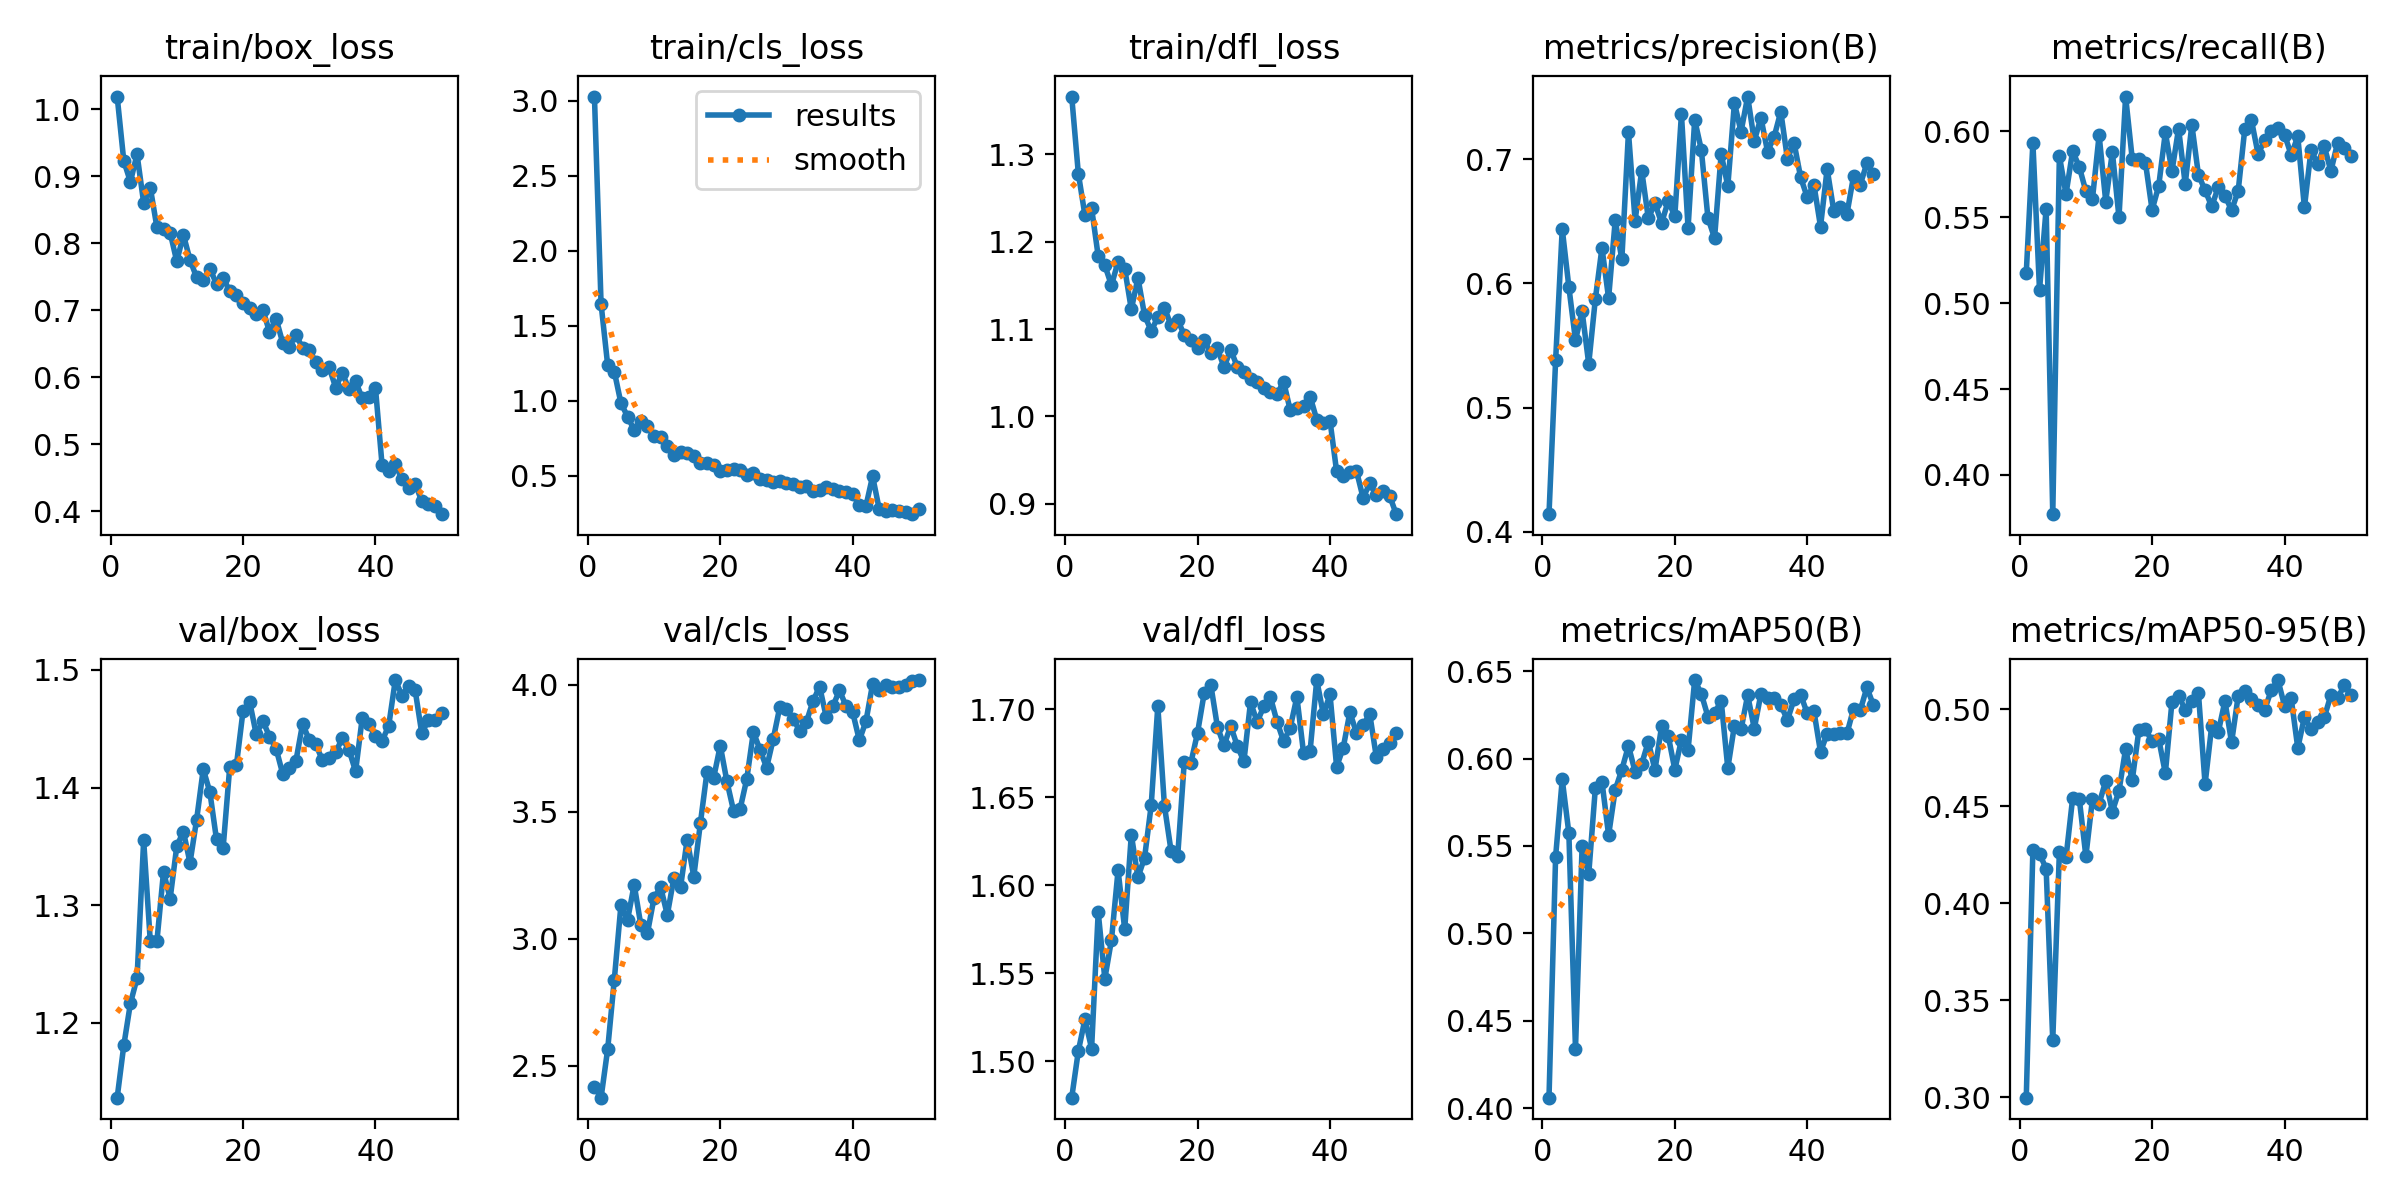

The file beside this chart, header and first rows:
epoch, time, train/box_loss, train/cls_loss, train/dfl_loss, metrics/precision(B), metrics/recall(B), metrics/mAP50(B), metrics/mAP50-95(B), val/box_loss, val/cls_loss, val/dfl_loss, lr/pg0, lr/pg1, lr/pg2, lr/pg3, lr/pg4, lr/pg5, lr/pg6, lr/pg7
1, 50.18, 1.019, 3.028, 1.366, 0.4143, 0.5176, 0.406, 0.2999, 1.136, 2.418, 1.479, 0.001643, 0.0005476, 0.001643, 0.0005476, 0.001643, 0.0005476, 0.001643, 0.0005476
2, 88.23, 0.9229, 1.645, 1.278, 0.538, 0.5932, 0.5439, 0.4276, 1.181, 2.375, 1.506, 0.003244, 0.001081, 0.003244, 0.001081, 0.003244, 0.001081, 0.003244, 0.001081
3, 124.9, 0.8917, 1.236, 1.23, 0.644, 0.5076, 0.5881, 0.4256, 1.217, 2.566, 1.524, 0.00478, 0.001593, 0.00478, 0.001593, 0.00478, 0.001593, 0.00478, 0.001593
4, 161.3, 0.9327, 1.194, 1.239, 0.5972, 0.555, 0.5574, 0.4178, 1.238, 2.839, 1.507, 0.004704, 0.001568, 0.004704, 0.001568, 0.004704, 0.001568, 0.004704, 0.001568
5, 197.6, 0.8603, 0.9831, 1.183, 0.5542, 0.3772, 0.434, 0.3294, 1.355, 3.133, 1.585, 0.004605, 0.001535, 0.004605, 0.001535, 0.004605, 0.001535, 0.004605, 0.001535
6, 233.7, 0.883, 0.8937, 1.173, 0.5776, 0.5856, 0.5498, 0.4264, 1.269, 3.074, 1.547, 0.004506, 0.001502, 0.004506, 0.001502, 0.004506, 0.001502, 0.004506, 0.001502
7, 270, 0.8238, 0.8034, 1.15, 0.5352, 0.5634, 0.5339, 0.4236, 1.269, 3.213, 1.569, 0.004407, 0.001469, 0.004407, 0.001469, 0.004407, 0.001469, 0.004407, 0.001469
8, 306.5, 0.8206, 0.8622, 1.177, 0.5875, 0.5884, 0.5831, 0.4541, 1.328, 3.055, 1.609, 0.004308, 0.001436, 0.004308, 0.001436, 0.004308, 0.001436, 0.004308, 0.001436
9, 348.5, 0.8159, 0.8327, 1.169, 0.6287, 0.5793, 0.5868, 0.454, 1.306, 3.022, 1.575, 0.004209, 0.001403, 0.004209, 0.001403, 0.004209, 0.001403, 0.004209, 0.001403
10, 393, 0.7729, 0.7623, 1.123, 0.5881, 0.5651, 0.5562, 0.4243, 1.35, 3.161, 1.629, 0.00411, 0.00137, 0.00411, 0.00137, 0.00411, 0.00137, 0.00411, 0.00137
11, 430.6, 0.8125, 0.7588, 1.159, 0.6507, 0.5608, 0.5821, 0.4538, 1.363, 3.203, 1.605, 0.004011, 0.001337, 0.004011, 0.001337, 0.004011, 0.001337, 0.004011, 0.001337
12, 466.9, 0.7751, 0.6981, 1.116, 0.6194, 0.5977, 0.5936, 0.4514, 1.336, 3.094, 1.616, 0.003912, 0.001304, 0.003912, 0.001304, 0.003912, 0.001304, 0.003912, 0.001304
13, 503.1, 0.749, 0.6397, 1.098, 0.7218, 0.5591, 0.6073, 0.463, 1.373, 3.24, 1.645, 0.003813, 0.001271, 0.003813, 0.001271, 0.003813, 0.001271, 0.003813, 0.001271
14, 539.4, 0.7454, 0.6544, 1.114, 0.6505, 0.5879, 0.5925, 0.4473, 1.416, 3.203, 1.702, 0.003714, 0.001238, 0.003714, 0.001238, 0.003714, 0.001238, 0.003714, 0.001238
15, 575.6, 0.7622, 0.6484, 1.124, 0.6908, 0.5499, 0.597, 0.4579, 1.396, 3.391, 1.645, 0.003615, 0.001205, 0.003615, 0.001205, 0.003615, 0.001205, 0.003615, 0.001205
16, 613.4, 0.7393, 0.6287, 1.104, 0.6523, 0.6201, 0.6097, 0.4795, 1.356, 3.245, 1.62, 0.003516, 0.001172, 0.003516, 0.001172, 0.003516, 0.001172, 0.003516, 0.001172
17, 651, 0.7486, 0.5839, 1.11, 0.6646, 0.5839, 0.5935, 0.4633, 1.349, 3.456, 1.617, 0.003417, 0.001139, 0.003417, 0.001139, 0.003417, 0.001139, 0.003417, 0.001139
18, 688.8, 0.7282, 0.585, 1.093, 0.6486, 0.5838, 0.6184, 0.4891, 1.418, 3.658, 1.67, 0.003318, 0.001106, 0.003318, 0.001106, 0.003318, 0.001106, 0.003318, 0.001106
19, 726.7, 0.7221, 0.569, 1.087, 0.6663, 0.5816, 0.6131, 0.4896, 1.419, 3.634, 1.67, 0.003219, 0.001073, 0.003219, 0.001073, 0.003219, 0.001073, 0.003219, 0.001073
20, 764.5, 0.7102, 0.5298, 1.079, 0.6543, 0.5542, 0.5937, 0.4835, 1.465, 3.76, 1.687, 0.00312, 0.00104, 0.00312, 0.00104, 0.00312, 0.00104, 0.00312, 0.00104
21, 801.9, 0.7035, 0.5378, 1.087, 0.7363, 0.5682, 0.6108, 0.4846, 1.473, 3.62, 1.709, 0.003021, 0.001007, 0.003021, 0.001007, 0.003021, 0.001007, 0.003021, 0.001007
22, 841.2, 0.6937, 0.5466, 1.073, 0.6446, 0.5992, 0.6049, 0.467, 1.445, 3.504, 1.714, 0.002922, 0.0009739, 0.002922, 0.0009739, 0.002922, 0.0009739, 0.002922, 0.0009739
23, 879.7, 0.7007, 0.5339, 1.078, 0.7317, 0.5767, 0.6449, 0.5038, 1.457, 3.512, 1.69, 0.002823, 0.0009409, 0.002823, 0.0009409, 0.002823, 0.0009409, 0.002823, 0.0009409
24, 919.7, 0.6678, 0.5067, 1.056, 0.7077, 0.6015, 0.637, 0.5069, 1.443, 3.629, 1.679, 0.002724, 0.0009078, 0.002724, 0.0009078, 0.002724, 0.0009078, 0.002724, 0.0009078
25, 957.5, 0.6873, 0.5159, 1.076, 0.6527, 0.5692, 0.624, 0.4997, 1.433, 3.814, 1.691, 0.002625, 0.0008748, 0.002625, 0.0008748, 0.002625, 0.0008748, 0.002625, 0.0008748
26, 994, 0.6514, 0.479, 1.057, 0.6365, 0.6037, 0.6259, 0.504, 1.412, 3.744, 1.679, 0.002525, 0.0008418, 0.002525, 0.0008418, 0.002525, 0.0008418, 0.002525, 0.0008418
27, 1030, 0.6459, 0.471, 1.051, 0.7043, 0.5745, 0.6331, 0.5081, 1.416, 3.674, 1.67, 0.002426, 0.0008088, 0.002426, 0.0008088, 0.002426, 0.0008088, 0.002426, 0.0008088
28, 1067, 0.663, 0.454, 1.043, 0.6783, 0.5656, 0.5945, 0.4614, 1.423, 3.787, 1.704, 0.002327, 0.0007758, 0.002327, 0.0007758, 0.002327, 0.0007758, 0.002327, 0.0007758
29, 1104, 0.6439, 0.4635, 1.039, 0.7452, 0.5562, 0.6189, 0.4913, 1.454, 3.914, 1.693, 0.002228, 0.0007428, 0.002228, 0.0007428, 0.002228, 0.0007428, 0.002228, 0.0007428
30, 1142, 0.6401, 0.4526, 1.033, 0.7221, 0.5675, 0.6167, 0.4883, 1.44, 3.905, 1.702, 0.002129, 0.0007098, 0.002129, 0.0007098, 0.002129, 0.0007098, 0.002129, 0.0007098
31, 1185, 0.6232, 0.4468, 1.028, 0.7504, 0.5625, 0.6363, 0.5042, 1.437, 3.867, 1.707, 0.00203, 0.0006768, 0.00203, 0.0006768, 0.00203, 0.0006768, 0.00203, 0.0006768
32, 1225, 0.6111, 0.423, 1.025, 0.7147, 0.554, 0.6171, 0.4829, 1.423, 3.818, 1.693, 0.001931, 0.0006438, 0.001931, 0.0006438, 0.001931, 0.0006438, 0.001931, 0.0006438
33, 1264, 0.6149, 0.4289, 1.04, 0.7335, 0.5653, 0.637, 0.5068, 1.425, 3.853, 1.682, 0.001832, 0.0006108, 0.001832, 0.0006108, 0.001832, 0.0006108, 0.001832, 0.0006108
34, 1303, 0.5848, 0.3994, 1.007, 0.7062, 0.6014, 0.6345, 0.5091, 1.43, 3.935, 1.69, 0.001733, 0.0005778, 0.001733, 0.0005778, 0.001733, 0.0005778, 0.001733, 0.0005778
35, 1342, 0.6064, 0.4037, 1.01, 0.7181, 0.6064, 0.6347, 0.5054, 1.442, 3.993, 1.707, 0.001634, 0.0005448, 0.001634, 0.0005448, 0.001634, 0.0005448, 0.001634, 0.0005448
36, 1380, 0.5821, 0.4239, 1.012, 0.7383, 0.5867, 0.6307, 0.5023, 1.432, 3.873, 1.675, 0.001535, 0.0005118, 0.001535, 0.0005118, 0.001535, 0.0005118, 0.001535, 0.0005118
37, 1418, 0.5943, 0.4077, 1.023, 0.7004, 0.5946, 0.622, 0.4998, 1.414, 3.915, 1.677, 0.001436, 0.0004788, 0.001436, 0.0004788, 0.001436, 0.0004788, 0.001436, 0.0004788
38, 1457, 0.5687, 0.3948, 0.9962, 0.7134, 0.6002, 0.6338, 0.5098, 1.459, 3.978, 1.717, 0.001337, 0.0004458, 0.001337, 0.0004458, 0.001337, 0.0004458, 0.001337, 0.0004458
39, 1495, 0.5702, 0.3915, 0.9918, 0.6853, 0.6019, 0.6365, 0.515, 1.454, 3.915, 1.697, 0.001238, 0.0004127, 0.001238, 0.0004127, 0.001238, 0.0004127, 0.001238, 0.0004127
40, 1534, 0.5844, 0.3767, 0.995, 0.6694, 0.598, 0.6258, 0.5017, 1.444, 3.891, 1.708, 0.001139, 0.0003797, 0.001139, 0.0003797, 0.001139, 0.0003797, 0.001139, 0.0003797
41, 1610, 0.4691, 0.3025, 0.9369, 0.6796, 0.5862, 0.6273, 0.5056, 1.44, 3.781, 1.667, 0.00104, 0.0003467, 0.00104, 0.0003467, 0.00104, 0.0003467, 0.00104, 0.0003467
42, 1648, 0.4606, 0.2972, 0.9312, 0.6457, 0.5969, 0.6037, 0.4799, 1.452, 3.856, 1.678, 0.0009412, 0.0003137, 0.0009412, 0.0003137, 0.0009412, 0.0003137, 0.0009412, 0.0003137
43, 1686, 0.4699, 0.4956, 0.9364, 0.6922, 0.5556, 0.6143, 0.4959, 1.491, 4.003, 1.698, 0.0008422, 0.0002807, 0.0008422, 0.0002807, 0.0008422, 0.0002807, 0.0008422, 0.0002807
44, 1725, 0.448, 0.2764, 0.9375, 0.6585, 0.5891, 0.6139, 0.4896, 1.478, 3.981, 1.687, 0.0007431, 0.0002477, 0.0007431, 0.0002477, 0.0007431, 0.0002477, 0.0007431, 0.0002477
45, 1763, 0.4342, 0.2624, 0.9065, 0.6614, 0.5809, 0.6146, 0.4933, 1.486, 3.997, 1.691, 0.0006441, 0.0002147, 0.0006441, 0.0002147, 0.0006441, 0.0002147, 0.0006441, 0.0002147
46, 1801, 0.4412, 0.2708, 0.9231, 0.6562, 0.5911, 0.6145, 0.4958, 1.482, 3.99, 1.697, 0.0005451, 0.0001817, 0.0005451, 0.0001817, 0.0005451, 0.0001817, 0.0005451, 0.0001817
47, 1838, 0.4149, 0.2612, 0.9093, 0.6868, 0.5768, 0.6286, 0.5072, 1.446, 3.992, 1.673, 0.0004461, 0.0001487, 0.0004461, 0.0001487, 0.0004461, 0.0001487, 0.0004461, 0.0001487
48, 1879, 0.4114, 0.2548, 0.9142, 0.6794, 0.593, 0.6276, 0.5056, 1.458, 4.001, 1.678, 0.0003471, 0.0001157, 0.0003471, 0.0001157, 0.0003471, 0.0001157, 0.0003471, 0.0001157
49, 1917, 0.4076, 0.2424, 0.9091, 0.6969, 0.5901, 0.6407, 0.5122, 1.457, 4.014, 1.681, 0.000248, 8.26832e-05, 0.000248, 8.26832e-05, 0.000248, 8.26832e-05, 0.000248, 8.26832e-05
50, 1966, 0.3958, 0.2795, 0.8879, 0.6877, 0.5856, 0.6304, 0.5075, 1.463, 4.019, 1.687, 0.000149, 4.96766e-05, 0.000149, 4.96766e-05, 0.000149, 4.96766e-05, 0.000149, 4.96766e-05
